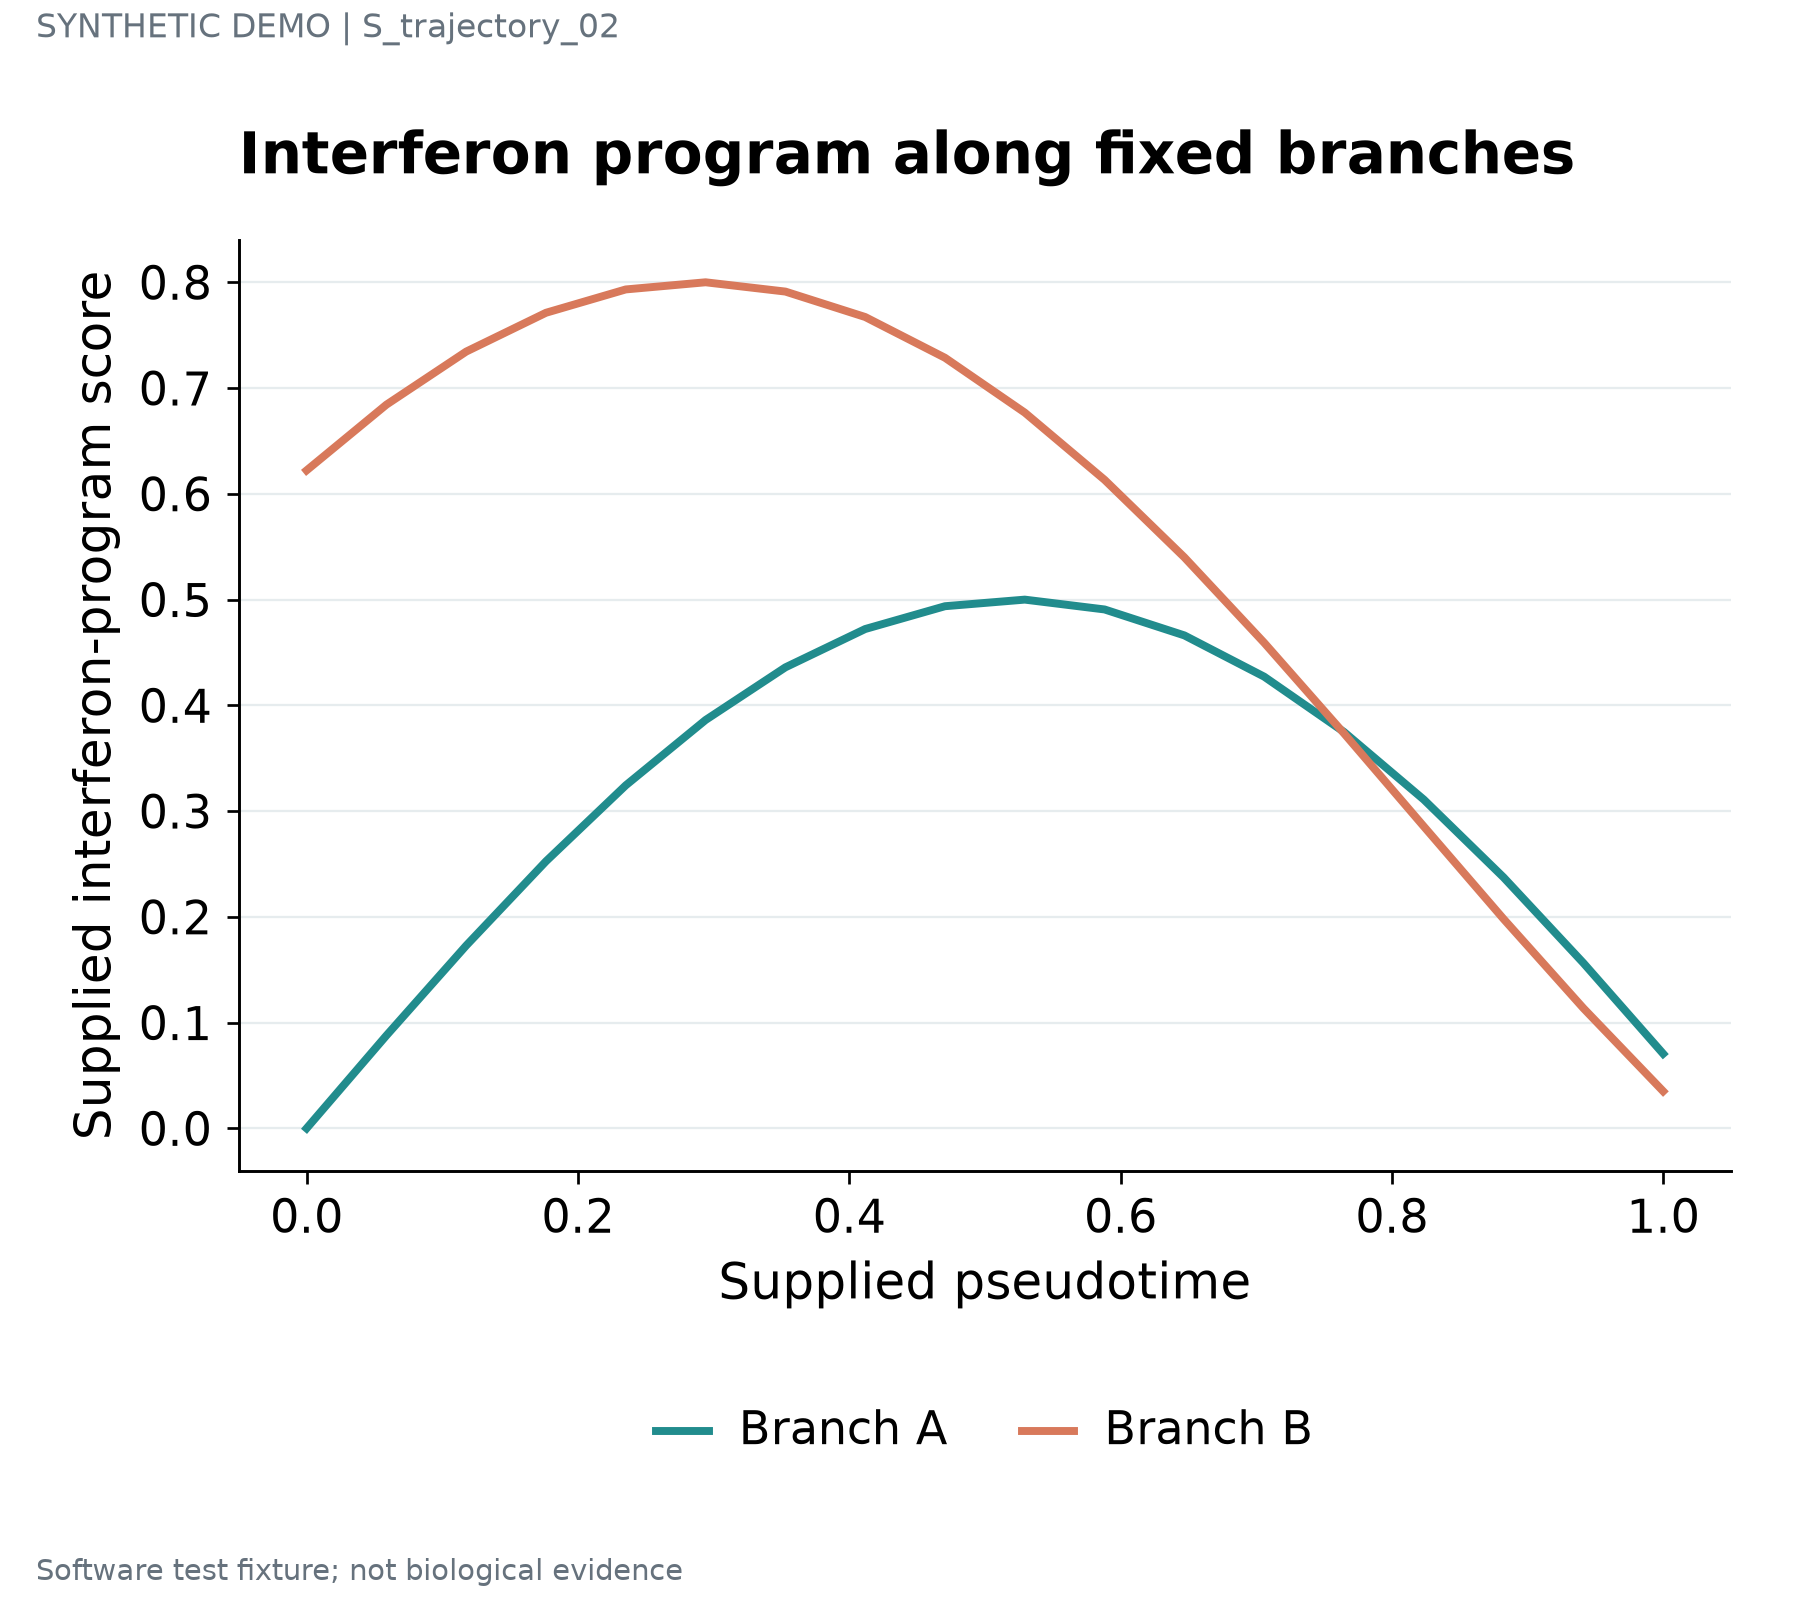

Source data for this figure (header and first rows):
series	label	x	y	panel_id
Branch A	STAT1 · 1	0.0	0.0	p1
Branch A	IRF7 · 2	0.05882	0.08778	p1
Branch A	ISG15 · 3	0.1176	0.1728	p1
Branch A	COL1A1 · 4	0.1765	0.2525	p1
Branch A	NDUFA1 · 5	0.2353	0.3244	p1
Branch A	SRSF1 · 6	0.2941	0.3861	p1
Branch A	STAT1 · 7	0.3529	0.4359	p1
Branch A	IRF7 · 8	0.4118	0.4721	p1
Branch A	ISG15 · 9	0.4706	0.4937	p1
Branch A	COL1A1 · 10	0.5294	0.4999	p1
Branch A	NDUFA1 · 11	0.5882	0.4906	p1
Branch A	SRSF1 · 12	0.6471	0.4661	p1
Branch A	STAT1 · 13	0.7059	0.4271	p1
Branch A	IRF7 · 14	0.7647	0.3748	p1
Branch A	ISG15 · 15	0.8235	0.3109	p1
Branch A	COL1A1 · 16	0.8824	0.2373	p1
Branch A	NDUFA1 · 17	0.9412	0.1564	p1
Branch A	SRSF1 · 18	1.0	0.07056	p1
Branch B	STAT1 · 1	0.0	0.6221	p1
Branch B	IRF7 · 2	0.05882	0.6842	p1
Branch B	ISG15 · 3	0.1176	0.7344	p1
Branch B	COL1A1 · 4	0.1765	0.7711	p1
Branch B	NDUFA1 · 5	0.2353	0.7932	p1
Branch B	SRSF1 · 6	0.2941	0.8	p1
Branch B	STAT1 · 7	0.3529	0.7912	p1
Branch B	IRF7 · 8	0.4118	0.7672	p1
Branch B	ISG15 · 9	0.4706	0.7286	p1
Branch B	COL1A1 · 10	0.5294	0.6767	p1
Branch B	NDUFA1 · 11	0.5882	0.6132	p1
Branch B	SRSF1 · 12	0.6471	0.5399	p1
Branch B	STAT1 · 13	0.7059	0.4592	p1
Branch B	IRF7 · 14	0.7647	0.3735	p1
Branch B	ISG15 · 15	0.8235	0.2855	p1
Branch B	COL1A1 · 16	0.8824	0.198	p1
Branch B	NDUFA1 · 17	0.9412	0.1136	p1
Branch B	SRSF1 · 18	1.0	0.03508	p1
